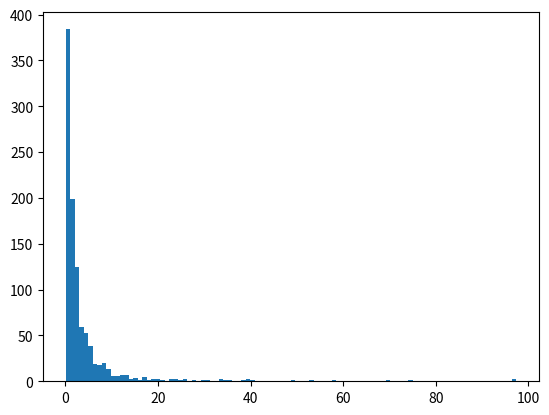

This figure's Python source:
import numpy as np
from scipy.integrate import quad
from scipy.optimize import root_scalar
import matplotlib.pyplot as plt

class PoissonJumper(object):
    def __init__(self, f_lambda, t, x):
        self.f_lambda = f_lambda
        self.position = np.array([[t,x]])
        
    def __call__(self,t,x):
        return self.f_lambda(t,x)
    
    def get_last_position(self):
        return self.position[-1]
        
    def get_homo_jump(self):
       return np.random.exponential(1)
   
    def get_integral(self, t, t0, x0):
        return quad(lambda z: self.f_lambda(z, x0), t0, t)[0]
    
    def get_inverse(self, val, tt0, xx0):
        return root_scalar(lambda z: self.get_integral(tt0+z,tt0,xx0)-val,
                           x0=0.9, fprime = lambda z: self.f_lambda(z,xx0),
                           bracket=[0,100], method='newton').root
    
    def jump(self):
        HJ = self.get_homo_jump()
        # print(f'Homo jump= {HJ}')
        # print(f'Position:{self.position[-1]}')
        tt=self.position[-1,0]
        xx=self.position[-1,1]
        NHJ = self.get_inverse(HJ, tt, xx)
        # print(f'Non-homo jump:{NHJ}\n----')
        self.position=np.vstack((self.position, np.array([tt+NHJ, xx])))
        return 0

        
if __name__ == "__main__":
    print("..:: Test PoissonJumper ::..")
    
    PJ = PoissonJumper(lambda t, x: np.exp(-t/1000)+.01, 0., 10.)
    print(PJ.position[-1])
    print(PJ(1,1))
    print(f'Homo jump: {PJ.get_homo_jump()}')
    print(f'Example integral: {PJ.get_integral(t=10,t0=2,x0=1)}')
    print(20*'~')
    print(PJ.get_inverse(8,0,0))
    for i in range(1000):
        PJ.jump()
    x=PJ.position[:,0]
    y=(x[1:]-x[:-1])
    plt.hist(y, bins=100)
    plt.show()
    
